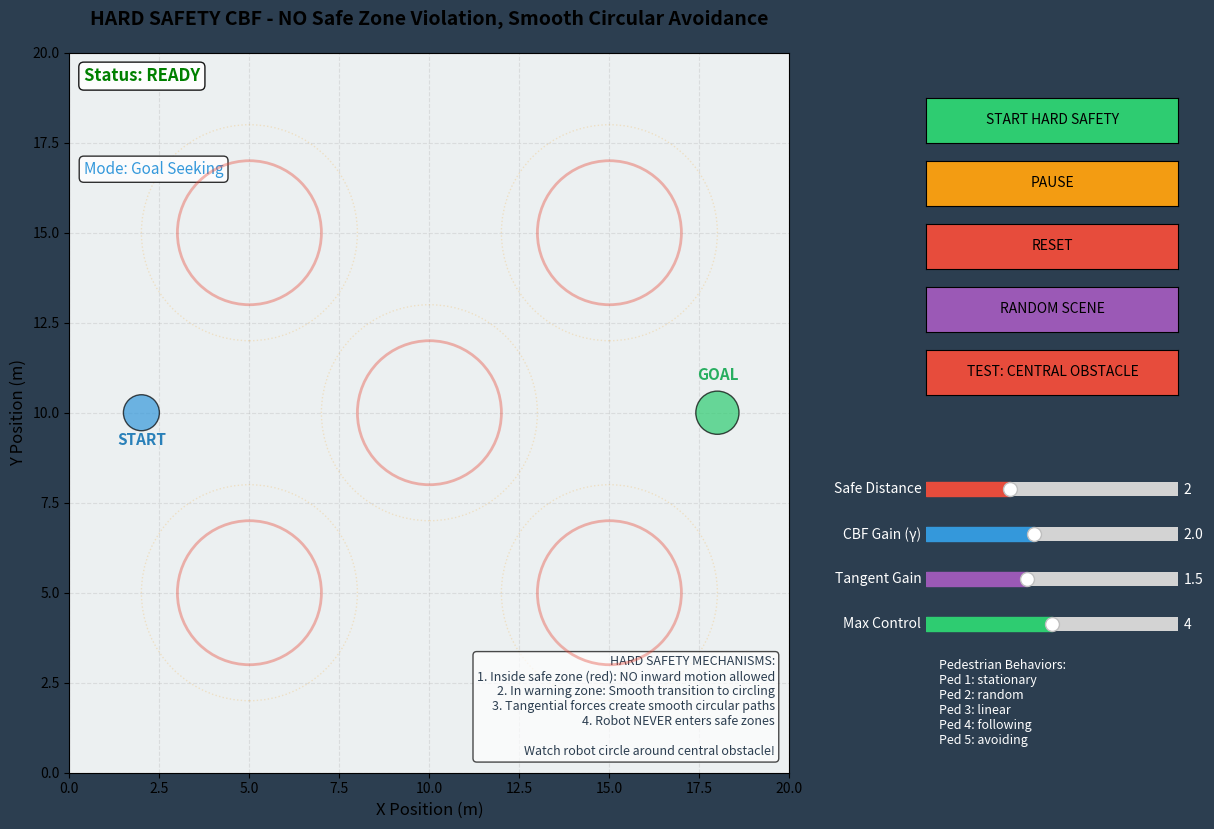

Python code for this plot:

import numpy as np
import matplotlib.pyplot as plt
import matplotlib.patches as patches
from matplotlib.widgets import Button, Slider, RadioButtons
import matplotlib.animation as animation
from dataclasses import dataclass
from typing import List, Tuple, Dict
import warnings
warnings.filterwarnings('ignore')


@dataclass
class CBFParams:
    """CBF Parameters for hard safety"""
    d_safe: float = 2.0          # Safe distance
    gamma: float = 2.0           # CBF gain
    u_max: float = 4.0           # Max control
    k_goal: float = 2.0          # Goal attraction
    k_damp: float = 0.5          # Velocity damping
    dt: float = 0.05             # Time step
    max_speed: float = 2.0       # Max robot speed
    tangent_gain: float = 1.5    # Gain for tangential motion

class Pedestrian:
    """Individual pedestrian with unique behavior"""
    def __init__(self, position: np.ndarray, behavior: str = "random", color: str = None):
        self.position = np.array(position, dtype=float)
        self.velocity = np.zeros(2)
        self.behavior = behavior
        self.color = color or self.get_color(behavior)
        self.radius = 0.3
        self.wander_angle = np.random.uniform(0, 2*np.pi)
        self.target = None
        self.counter = 0
        self.trajectory = [self.position.copy()]
        self.patch = None
        
    @staticmethod
    def get_color(behavior: str) -> str:
        """Get color based on behavior"""
        colors = {
            "random": "#e74c3c",      # Red
            "linear": "#3498db",      # Blue
            "circular": "#9b59b6",    # Purple
            "stationary": "#95a5a6",  # Gray
            "following": "#2ecc71",   # Green
            "avoiding": "#e67e22"     # Orange
        }
        return colors.get(behavior, "#e74c3c")
    
    def update(self, dt: float, robot_pos: np.ndarray = None):
        """Update pedestrian based on behavior"""
        self.counter += 1
        
        if self.behavior == "stationary":
            self.velocity = np.zeros(2)
            
        elif self.behavior == "random":
          
            if self.counter % 30 == 0:
                angle = np.random.uniform(0, 2*np.pi)
                speed = np.random.uniform(0.2, 0.8)
                self.velocity = np.array([np.cos(angle), np.sin(angle)]) * speed
                
        elif self.behavior == "linear":
          
            if self.counter % 100 == 0 or np.linalg.norm(self.velocity) < 0.1:
                angle = np.random.uniform(0, 2*np.pi)
                self.velocity = np.array([np.cos(angle), np.sin(angle)]) * 0.6
                
        elif self.behavior == "circular":
         
            angle = self.counter * 0.05
            radius = 3.0
            center = np.array([10, 10])
            target = center + radius * np.array([np.cos(angle), np.sin(angle)])
            direction = target - self.position
            if np.linalg.norm(direction) > 0.1:
                self.velocity = direction / np.linalg.norm(direction) * 0.5
                
        elif self.behavior == "following":
            
            if robot_pos is not None:
                direction = robot_pos - self.position
                distance = np.linalg.norm(direction)
                if distance > 2.0:  
                    self.velocity = direction / distance * 0.4
                else:
                    
                    self.velocity = -direction / distance * 0.3
                    
        elif self.behavior == "avoiding":
            
            if robot_pos is not None:
                direction = self.position - robot_pos
                distance = np.linalg.norm(direction)
                if distance < 4.0:
                    self.velocity = direction / distance * 0.6
                else:
                    
                    if self.counter % 50 == 0:
                        self.wander_angle += np.random.uniform(-0.5, 0.5)
                    self.velocity = np.array([np.cos(self.wander_angle), 
                                            np.sin(self.wander_angle)]) * 0.4
        
        
        speed = np.linalg.norm(self.velocity)
        if speed > 1.0:
            self.velocity = self.velocity / speed * 1.0
            
        
        self.position += self.velocity * dt
        
        
        if self.position[0] < 1 or self.position[0] > 19:
            self.velocity[0] *= -1
            self.position[0] = np.clip(self.position[0], 1, 19)
        if self.position[1] < 1 or self.position[1] > 19:
            self.velocity[1] *= -1
            self.position[1] = np.clip(self.position[1], 1, 19)
            
        
        self.trajectory.append(self.position.copy())
        
       
        if len(self.trajectory) > 100:
            self.trajectory = self.trajectory[-100:]
    
    def draw(self, ax):
        """Draw pedestrian"""
        if self.patch is None:
            self.patch = patches.Circle(self.position, self.radius,
                                       facecolor=self.color, edgecolor='black',
                                       linewidth=1.5, zorder=8, alpha=0.9)
            ax.add_patch(self.patch)
        else:
            self.patch.center = self.position
        return self.patch

class Robot:
    """Robot with HARD SAFETY CBF - NO safe zone violation"""
    def __init__(self, position: np.ndarray, goal: np.ndarray, params: CBFParams):
        self.position = np.array(position, dtype=float)
        self.velocity = np.zeros(2)
        self.goal = np.array(goal, dtype=float)
        self.params = params
        self.radius = 0.5
        self.color = "#3498db"
        self.trajectory = [self.position.copy()]
        self.patch = None
        self.control = np.zeros(2)
        self.safety_status = "SAFE"
        self.closest_pedestrian = None
        self.min_distance = float('inf')
        self.goal_patch = None
        self.start_patch = None
        self.circling_direction = 0  
        self.avoidance_mode = False
        
    def compute_control(self, pedestrians: List[Pedestrian]) -> np.ndarray:
        """Compute control using HARD SAFETY CBF projection"""
        
        error = self.goal - self.position
        distance_to_goal = np.linalg.norm(error)
        
        u_nominal = self.params.k_goal * error - self.params.k_damp * self.velocity
        
        
        u_safe = u_nominal.copy()
        self.min_distance = float('inf')
        self.closest_pedestrian = None
        self.avoidance_mode = False
        
        
        for i, ped in enumerate(pedestrians):
            rel_pos = self.position - ped.position
            distance = np.linalg.norm(rel_pos)
            
            if distance < self.min_distance:
                self.min_distance = distance
                self.closest_pedestrian = i
            
            warning_zone = self.params.d_safe * 1.5
            
            if distance < warning_zone and distance > 1e-6:
                self.avoidance_mode = True
                
                
                normal = rel_pos / distance
                
                
                if self.circling_direction == 0:
                    to_goal = self.goal - ped.position
                    to_goal_norm = to_goal / np.linalg.norm(to_goal)
                    cross_product = np.cross(normal, to_goal_norm)
                    self.circling_direction = 1 if cross_product > 0 else -1
                
                
                tangent = np.array([-normal[1], normal[0]]) * self.circling_direction
                
                
                u_radial = np.dot(u_safe, normal) * normal
                u_tangent = u_safe - u_radial
                
                
                if distance <= self.params.d_safe:
                    
                    if np.dot(u_radial, normal) < 0:
                        u_radial = np.zeros(2)
                
               
                elif distance < warning_zone:
                    alpha = (distance - self.params.d_safe) / (warning_zone - self.params.d_safe)
                    if np.dot(u_radial, normal) < 0:
                        u_radial = alpha * u_radial
                
                
                tangent_strength = self.params.tangent_gain * (warning_zone - distance) / warning_zone
                tangent_strength = np.clip(tangent_strength, 0, 2.0)
                
              
                u_safe = u_radial + u_tangent + tangent_strength * tangent
        
        
        if not self.avoidance_mode:
            u_safe = u_nominal
            self.circling_direction = 0
        
       
        u_norm = np.linalg.norm(u_safe)
        if u_norm > self.params.u_max:
            u_safe = u_safe / u_norm * self.params.u_max
        
       
        if self.min_distance < self.params.d_safe:
            self.safety_status = "CIRCLING"
        elif self.min_distance < self.params.d_safe * 1.5:
            self.safety_status = "AVOIDING"
        else:
            self.safety_status = "TO GOAL"
        
        self.control = u_safe
        return u_safe
    
    def update(self, dt: float, pedestrians: List[Pedestrian]):
        """Update robot state"""
        
        u = self.compute_control(pedestrians)
        
        
        self.velocity = 0.7 * self.velocity + 0.3 * u
        
       
        speed = np.linalg.norm(self.velocity)
        if speed > self.params.max_speed:
            self.velocity = self.velocity / speed * self.params.max_speed
        
       
        self.position += self.velocity * dt
        
       
        self.position[0] = np.clip(self.position[0], 0.5, 19.5)
        self.position[1] = np.clip(self.position[1], 0.5, 19.5)
        
        
        self.trajectory.append(self.position.copy())
        if len(self.trajectory) > 200:
            self.trajectory = self.trajectory[-200:]
    
    def draw(self, ax):
        """Draw robot"""
        if self.patch is None:
            self.patch = patches.Circle(self.position, self.radius,
                                       facecolor=self.color, edgecolor='black',
                                       linewidth=2, zorder=10)
            ax.add_patch(self.patch)
        else:
            self.patch.center = self.position
        return self.patch
    
    def draw_goal(self, ax):
        """Draw goal marker"""
        if self.goal_patch is None:
            self.goal_patch = patches.Circle(self.goal, 0.6,
                                            facecolor='#2ecc71', edgecolor='black',
                                            alpha=0.7, zorder=5)
            ax.add_patch(self.goal_patch)
            self.goal_text = ax.text(self.goal[0], self.goal[1] + 0.9, 'GOAL',
                                    ha='center', fontweight='bold', 
                                    color='#27ae60', fontsize=11, zorder=6)
        else:
            self.goal_patch.center = self.goal
            self.goal_text.set_position((self.goal[0], self.goal[1] + 0.9))
        return self.goal_patch
    
    def draw_start(self, ax):
        """Draw start marker"""
        if self.start_patch is None:
            start_pos = self.trajectory[0] if self.trajectory else self.position
            self.start_patch = patches.Circle(start_pos, 0.5,
                                             facecolor='#3498db', edgecolor='black',
                                             alpha=0.7, zorder=5)
            ax.add_patch(self.start_patch)
            self.start_text = ax.text(start_pos[0], start_pos[1] - 0.9, 'START',
                                     ha='center', fontweight='bold',
                                     color='#2980b9', fontsize=11, zorder=6)
        return self.start_patch


class MultiPedestrianCBFSim:
    """Interactive simulation with HARD SAFETY"""
    
    def __init__(self):
        
        self.params = CBFParams()
        
        
        self.robot = Robot(np.array([2.0, 10.0]), np.array([18.0, 10.0]), self.params)
        
        
        self.pedestrians = [
            Pedestrian([10.0, 10.0], "stationary", "#e74c3c"),  
            Pedestrian([5.0, 5.0], "random", "#3498db"),
            Pedestrian([15.0, 5.0], "linear", "#9b59b6"),
            Pedestrian([5.0, 15.0], "following", "#2ecc71"),
            Pedestrian([15.0, 15.0], "avoiding", "#e67e22")
        ]
        
        
        self.running = False
        self.time = 0.0
        self.scenario = "default"
        
        
        self.time_history = []
        self.distance_history = []
        self.control_history = []
        
        
        self.fig = None
        self.ax = None
        self.safety_circles = []
        self.warning_circles = []
        self.trajectory_lines = []
        self.pedestrian_lines = []
        
        
        self.setup_ui()
        
        
        self.anim = animation.FuncAnimation(self.fig, self.update, 
                                          interval=50, blit=False)
    
    def setup_ui(self):
        """Setup the user interface"""
        self.fig = plt.figure(figsize=(14, 9), facecolor='#2c3e50')
        
        
        self.ax = plt.axes([0.1, 0.15, 0.65, 0.8])
        self.ax.set_facecolor('#ecf0f1')
        self.ax.set_xlim(0, 20)
        self.ax.set_ylim(0, 20)
        self.ax.set_aspect('equal')
        self.ax.grid(True, alpha=0.3, linestyle='--')
        self.ax.set_xlabel('X Position (m)', fontsize=12)
        self.ax.set_ylabel('Y Position (m)', fontsize=12)
        self.ax.set_title('HARD SAFETY CBF - NO Safe Zone Violation, Smooth Circular Avoidance', 
                         fontsize=14, fontweight='bold', pad=20)
        
        
        self.draw_static_elements()
        
        
        self.status_text = self.ax.text(0.02, 0.98, 'Status: READY',
                                       transform=self.ax.transAxes,
                                       fontsize=12, fontweight='bold',
                                       color='green',
                                       verticalalignment='top',
                                       bbox=dict(boxstyle='round', 
                                                facecolor='white', 
                                                alpha=0.9))
        
        
        self.nav_text = self.ax.text(0.02, 0.85, 'Mode: Goal Seeking',
                                    transform=self.ax.transAxes,
                                    fontsize=11,
                                    color='#3498db',
                                    verticalalignment='top',
                                    bbox=dict(boxstyle='round', 
                                             facecolor='white', 
                                             alpha=0.8))
        
        
        self.metrics_text = self.ax.text(0.02, 0.70, '',
                                        transform=self.ax.transAxes,
                                        fontsize=10,
                                        color='#2c3e50',
                                        verticalalignment='top',
                                        bbox=dict(boxstyle='round', 
                                                 facecolor='white', 
                                                 alpha=0.8))
        
        
        self.create_buttons()
        
        
        self.create_sliders()
        
        
        self.create_behavior_selector()
    
    def draw_static_elements(self):
        """Draw all static visualization elements"""
        
        if hasattr(self, 'safety_circles'):
            for circle in self.safety_circles:
                circle.remove()
        if hasattr(self, 'warning_circles'):
            for circle in self.warning_circles:
                circle.remove()
        if hasattr(self, 'trajectory_lines'):
            for line in self.trajectory_lines:
                line.remove()
        if hasattr(self, 'pedestrian_lines'):
            for line in self.pedestrian_lines:
                line.remove()
        
        self.safety_circles = []
        self.warning_circles = []
        self.trajectory_lines = []
        self.pedestrian_lines = []
        
        
        self.robot.draw_goal(self.ax)
        self.robot.draw_start(self.ax)
        
        
        for ped in self.pedestrians:
            
            safe_circle = patches.Circle(ped.position, self.params.d_safe,
                                        fill=False, linestyle='-',
                                        edgecolor='#e74c3c', linewidth=2.0,
                                        alpha=0.4, zorder=4)
            self.safety_circles.append(safe_circle)
            self.ax.add_patch(safe_circle)
            
            
            warning_circle = patches.Circle(ped.position, self.params.d_safe * 1.5,
                                           fill=False, linestyle=':',
                                           edgecolor='#f39c12', linewidth=1.0,
                                           alpha=0.2, zorder=3)
            self.warning_circles.append(warning_circle)
            self.ax.add_patch(warning_circle)
        
        
        self.robot_line, = self.ax.plot([], [], '-',
                                       color=self.robot.color,
                                       linewidth=2.5, alpha=0.8, zorder=6)
        self.trajectory_lines.append(self.robot_line)
        
        
        for ped in self.pedestrians:
            line, = self.ax.plot([], [], '--',
                                color=ped.color,
                                linewidth=1, alpha=0.3, zorder=5)
            self.pedestrian_lines.append(line)
        
        
        explanation = (
            "HARD SAFETY MECHANISMS:\n"
            "1. Inside safe zone (red): NO inward motion allowed\n"
            "2. In warning zone: Smooth transition to circling\n"
            "3. Tangential forces create smooth circular paths\n"
            "4. Robot NEVER enters safe zones\n"
            "\nWatch robot circle around central obstacle!"
        )
        self.ax.text(0.98, 0.02, explanation,
                    transform=self.ax.transAxes,
                    fontsize=9,
                    color='#2c3e50',
                    verticalalignment='bottom',
                    horizontalalignment='right',
                    bbox=dict(boxstyle='round', 
                             facecolor='white', 
                             alpha=0.7))
    
    def create_buttons(self):
        """Create control buttons"""
        ax_start = plt.axes([0.78, 0.85, 0.18, 0.05])
        ax_pause = plt.axes([0.78, 0.78, 0.18, 0.05])
        ax_reset = plt.axes([0.78, 0.71, 0.18, 0.05])
        ax_random = plt.axes([0.78, 0.64, 0.18, 0.05])
        ax_scenario1 = plt.axes([0.78, 0.57, 0.18, 0.05])
        
        
        self.btn_start = Button(ax_start, 'START HARD SAFETY', color='#2ecc71')
        self.btn_pause = Button(ax_pause, 'PAUSE', color='#f39c12')
        self.btn_reset = Button(ax_reset, 'RESET', color='#e74c3c')
        self.btn_random = Button(ax_random, 'RANDOM SCENE', color='#9b59b6')
        self.btn_scenario1 = Button(ax_scenario1, 'TEST: CENTRAL OBSTACLE', color='#e74c3c')
        
        
        self.btn_start.on_clicked(self.start_simulation)
        self.btn_pause.on_clicked(self.pause_simulation)
        self.btn_reset.on_clicked(self.reset_simulation)
        self.btn_random.on_clicked(self.random_scene)
        self.btn_scenario1.on_clicked(lambda x: self.set_test_scenario())
    
    def create_sliders(self):
        """Create parameter sliders"""
        ax_safe = plt.axes([0.78, 0.45, 0.18, 0.03])
        ax_gamma = plt.axes([0.78, 0.40, 0.18, 0.03])
        ax_tangent = plt.axes([0.78, 0.35, 0.18, 0.03])
        ax_umax = plt.axes([0.78, 0.30, 0.18, 0.03])
        
       
        self.slider_safe = Slider(ax_safe, 'Safe Distance', 1.0, 4.0,
                                 valinit=self.params.d_safe, valstep=0.1,
                                 color='#e74c3c')
        self.slider_gamma = Slider(ax_gamma, 'CBF Gain (γ)', 0.5, 4.0,
                                  valinit=self.params.gamma, valstep=0.1,
                                  color='#3498db')
        self.slider_tangent = Slider(ax_tangent, 'Tangent Gain', 0.5, 3.0,
                                    valinit=self.params.tangent_gain, valstep=0.1,
                                    color='#9b59b6')
        self.slider_umax = Slider(ax_umax, 'Max Control', 2.0, 6.0,
                                 valinit=self.params.u_max, valstep=0.1,
                                  color='#2ecc71')
        
        
        for slider in [self.slider_safe, self.slider_gamma, 
                      self.slider_tangent, self.slider_umax]:
            slider.valtext.set_color('white')
            slider.label.set_color('white')
        
        
        self.slider_safe.on_changed(self.update_safe_distance)
        self.slider_gamma.on_changed(self.update_gamma)
        self.slider_tangent.on_changed(self.update_tangent_gain)
        self.slider_umax.on_changed(self.update_umax)
    
    def create_behavior_selector(self):
        """Create pedestrian behavior selector"""
        ax_behaviors = plt.axes([0.78, 0.20, 0.18, 0.08])
        ax_behaviors.axis('off')
        
        self.behavior_display = ax_behaviors.text(0.05, 0.95, '',
                                                 color='white', fontsize=9,
                                                 verticalalignment='top')
        self.update_behavior_display()
    
    def update_behavior_display(self):
        """Update behavior display text"""
        text = "Pedestrian Behaviors:\n"
        for i, ped in enumerate(self.pedestrians):
            text += f"Ped {i+1}: {ped.behavior}\n"
        self.behavior_display.set_text(text)
    
   
    def start_simulation(self, event):
        self.running = True
        self.status_text.set_text('Status: HARD SAFETY ACTIVE')
        self.status_text.set_color('green')
        print("HARD SAFETY navigation started")
        print("Robot will circle around obstacles without entering safe zones!")
    
    def pause_simulation(self, event):
        self.running = False
        self.status_text.set_text('Status: PAUSED')
        self.status_text.set_color('orange')
        print("Navigation PAUSED")
    
    def reset_simulation(self, event):
        self.running = False
        self.time = 0.0
        
        
        self.robot.position = np.array([2.0, 10.0])
        self.robot.velocity = np.zeros(2)
        self.robot.goal = np.array([18.0, 10.0])
        self.robot.trajectory = [self.robot.position.copy()]
        self.robot.circling_direction = 0
        
        
        positions = [
            [10.0, 10.0], [5.0, 5.0], [15.0, 5.0], [5.0, 15.0], [15.0, 15.0]
        ]
        
        for i, ped in enumerate(self.pedestrians):
            ped.position = np.array(positions[i])
            ped.velocity = np.zeros(2)
            ped.trajectory = [ped.position.copy()]
        
       
        self.time_history = []
        self.distance_history = []
        self.control_history = []
        
        
        self.draw_static_elements()
        
        self.status_text.set_text('Status: RESET')
        self.status_text.set_color('blue')
        self.nav_text.set_text('Mode: Goal Seeking')
        self.nav_text.set_color('#3498db')
        print("Simulation RESET - Central obstacle ready for testing")
    
    def random_scene(self, event):
        """Generate random scene"""
        self.running = False
        
        
        self.robot.position = np.random.uniform(2, 8, 2)
        self.robot.velocity = np.zeros(2)
        self.robot.goal = np.random.uniform(12, 18, 2)
        self.robot.trajectory = [self.robot.position.copy()]
        self.robot.circling_direction = 0
        
        
        for ped in self.pedestrians:
            attempts = 0
            while attempts < 100:
                pos = np.random.uniform(3, 17, 2)
                if (np.linalg.norm(pos - self.robot.position) > self.params.d_safe * 1.2 and 
                    np.linalg.norm(pos - self.robot.goal) > self.params.d_safe * 1.2):
                    ped.position = pos
                    break
                attempts += 1
            if attempts == 100:
                ped.position = np.random.uniform(3, 17, 2)
            
            angle = np.random.uniform(0, 2*np.pi)
            speed = np.random.uniform(0.2, 0.8)
            ped.velocity = np.array([np.cos(angle), np.sin(angle)]) * speed
            ped.trajectory = [ped.position.copy()]
        
        
        if self.robot.start_patch:
            self.robot.start_patch.center = self.robot.trajectory[0]
            self.robot.start_text.set_position((self.robot.trajectory[0][0], 
                                               self.robot.trajectory[0][1] - 0.9))
        
        if self.robot.goal_patch:
            self.robot.goal_patch.center = self.robot.goal
            self.robot.goal_text.set_position((self.robot.goal[0], 
                                              self.robot.goal[1] + 0.9))
        
        
        for i, circle in enumerate(self.safety_circles):
            circle.center = self.pedestrians[i].position
        for i, circle in enumerate(self.warning_circles):
            circle.center = self.pedestrians[i].position
        
        
        self.robot_line.set_data([], [])
        for line in self.pedestrian_lines:
            line.set_data([], [])
        
        self.fig.canvas.draw_idle()
        
        self.status_text.set_text('Status: RANDOM SCENE')
        self.status_text.set_color('purple')
        self.nav_text.set_text('Mode: Goal Seeking')
        self.nav_text.set_color('#3498db')
        print("Random scene generated")
    
    def set_test_scenario(self):
        """Test scenario with central obstacle"""
        self.running = False
        
        
        self.robot.position = np.array([2.0, 10.0])
        self.robot.goal = np.array([18.0, 10.0])
        self.robot.velocity = np.zeros(2)
        self.robot.trajectory = [self.robot.position.copy()]
        self.robot.circling_direction = 0
        
       
        positions = [
            [10.0, 10.0],  
            [12.0, 8.0], [8.0, 12.0], [12.0, 12.0], [8.0, 8.0]
        ]
        
        for i, ped in enumerate(self.pedestrians):
            ped.position = np.array(positions[i])
            ped.velocity = np.zeros(2)
            ped.trajectory = [ped.position.copy()]
        
        
        if self.robot.start_patch:
            self.robot.start_patch.center = self.robot.position
            self.robot.start_text.set_position((self.robot.position[0], 
                                               self.robot.position[1] - 0.9))
        
        if self.robot.goal_patch:
            self.robot.goal_patch.center = self.robot.goal
            self.robot.goal_text.set_position((self.robot.goal[0], 
                                              self.robot.goal[1] + 0.9))
        
        
        for i, circle in enumerate(self.safety_circles):
            circle.center = self.pedestrians[i].position
        for i, circle in enumerate(self.warning_circles):
            circle.center = self.pedestrians[i].position
        
        
        self.robot_line.set_data([], [])
        for line in self.pedestrian_lines:
            line.set_data([], [])
        
        self.fig.canvas.draw_idle()
        
        self.status_text.set_text('Status: TEST - CENTRAL OBSTACLE')
        self.status_text.set_color('#3498db')
        self.nav_text.set_text('Mode: Goal Seeking')
        self.nav_text.set_color('#3498db')
        print("Test scenario: Central obstacle directly in path!")
        print("Watch robot circle around it smoothly!")
    
    
    def update_safe_distance(self, val):
        self.params.d_safe = val
        for circle in self.safety_circles:
            circle.radius = val
        for circle in self.warning_circles:
            circle.radius = val * 1.5
        self.fig.canvas.draw_idle()
        print(f"Safe distance updated to {val:.1f}m")
    
    def update_gamma(self, val):
        self.params.gamma = val
        print(f"CBF gain updated to {val:.1f}")
    
    def update_tangent_gain(self, val):
        self.params.tangent_gain = val
        print(f"Tangent gain updated to {val:.1f} (higher = smoother circling)")
    
    def update_umax(self, val):
        self.params.u_max = val
        print(f"Max control updated to {val:.1f}")
    
   
    def update(self, frame):
        """Main update loop"""
        if not self.running:
            return []
        
        
        self.time += self.params.dt
        
        
        for ped in self.pedestrians:
            ped.update(self.params.dt, self.robot.position)
        
       
        self.robot.update(self.params.dt, self.pedestrians)
        
        
        self.time_history.append(self.time)
        self.distance_history.append(self.robot.min_distance)
        self.control_history.append(np.linalg.norm(self.robot.control))
        
        
        self.update_visualization()
        
        
        self.update_metrics()
        
        
        if np.linalg.norm(self.robot.position - self.robot.goal) < 0.5:
            self.running = False
            self.status_text.set_text('Status: GOAL REACHED!')
            self.status_text.set_color('green')
            print("Goal reached with hard safety!")
        
        return []
    
    def update_visualization(self):
        """Update all visual elements"""
      
        self.robot.draw(self.ax)
        
       
        for ped in self.pedestrians:
            ped.draw(self.ax)
        
        
        for i, circle in enumerate(self.safety_circles):
            circle.center = self.pedestrians[i].position
            
           
            distance = np.linalg.norm(self.robot.position - self.pedestrians[i].position)
            if distance < self.params.d_safe:
                circle.set_edgecolor('red')
                circle.set_linewidth(2.5)
                circle.set_alpha(0.6)
            elif distance < self.params.d_safe * 1.5:
                circle.set_edgecolor('orange')
                circle.set_linewidth(2.0)
                circle.set_alpha(0.5)
            else:
                circle.set_edgecolor('#e74c3c')
                circle.set_linewidth(1.5)
                circle.set_alpha(0.4)
        
        
        for i, circle in enumerate(self.warning_circles):
            circle.center = self.pedestrians[i].position
        
        
        if len(self.robot.trajectory) > 1:
            robot_traj = np.array(self.robot.trajectory)
            self.robot_line.set_data(robot_traj[:, 0], robot_traj[:, 1])
        
        
        for i, line in enumerate(self.pedestrian_lines):
            if len(self.pedestrians[i].trajectory) > 1:
                ped_traj = np.array(self.pedestrians[i].trajectory)
                line.set_data(ped_traj[:, 0], ped_traj[:, 1])
    
    def update_metrics(self):
        """Update metrics display"""
        
        distances = []
        for ped in self.pedestrians:
            dist = np.linalg.norm(self.robot.position - ped.position)
            distances.append(dist)
        
        min_dist = min(distances) if distances else 0
        
       
        if self.robot.avoidance_mode:
            if self.robot.circling_direction == 1:
                mode_text = "Mode: CIRCULATING CLOCKWISE"
            else:
                mode_text = "Mode: CIRCULATING COUNTER-CLOCKWISE"
            mode_color = '#9b59b6'
        else:
            mode_text = "Mode: GOAL SEEKING"
            mode_color = '#3498db'
        
        self.nav_text.set_text(mode_text)
        self.nav_text.set_color(mode_color)
        
        metrics = (
            f"Time: {self.time:.1f}s\n"
            f"Robot Speed: {np.linalg.norm(self.robot.velocity):.2f}m/s\n"
            f"Goal Distance: {np.linalg.norm(self.robot.goal - self.robot.position):.2f}m\n"
            f"Closest Pedestrian: {min_dist:.2f}m\n"
            f"Safe Zone: {self.params.d_safe:.1f}m\n"
            f"Status: {self.robot.safety_status}\n"
            f"Control Magnitude: {np.linalg.norm(self.robot.control):.2f}\n"
            f"Tangent Gain: {self.params.tangent_gain:.1f}"
        )
        
        
        if min_dist < self.params.d_safe:
            color = 'red'
        elif min_dist < self.params.d_safe * 1.2:
            color = 'orange'
        else:
            color = 'green'
        
        self.metrics_text.set_color(color)
        self.metrics_text.set_text(metrics)


def main():
    print("=" * 80)
    print("HARD SAFETY CBF NAVIGATION")
    print("=" * 80)
    print("\nKEY FEATURES:")
    print("  1. HARD SAFETY: Robot NEVER enters safe zones")
    print("  2. NO BOUNCING: Smooth circular redirection")
    print("  3. TRUE CBF PROJECTION: Radial component control")
    print("  4. Tangential forces for natural circling")
    print("\nCONTROLS:")
    print("  • START HARD SAFETY: Begin navigation")
    print("  • TEST: CENTRAL OBSTACLE: Perfect demonstration scenario")
    print("  • Tangent Gain: Controls circling smoothness (1.5 recommended)")
    print("\nHOW IT WORKS:")
    print("  1. Inside safe zone: NO inward radial motion allowed")
    print("  2. Warning zone: Smooth transition to circling")
    print("  3. Robot chooses optimal circling direction")
    print("  4. Once past obstacle, resumes to goal")
    print("\n" + "=" * 80)
    print("Click 'TEST: CENTRAL OBSTACLE' then 'START HARD SAFETY'")
    print("Watch robot circle around obstacle smoothly!")
    
    sim = MultiPedestrianCBFSim()
    plt.show()

if __name__ == "__main__":
    main()